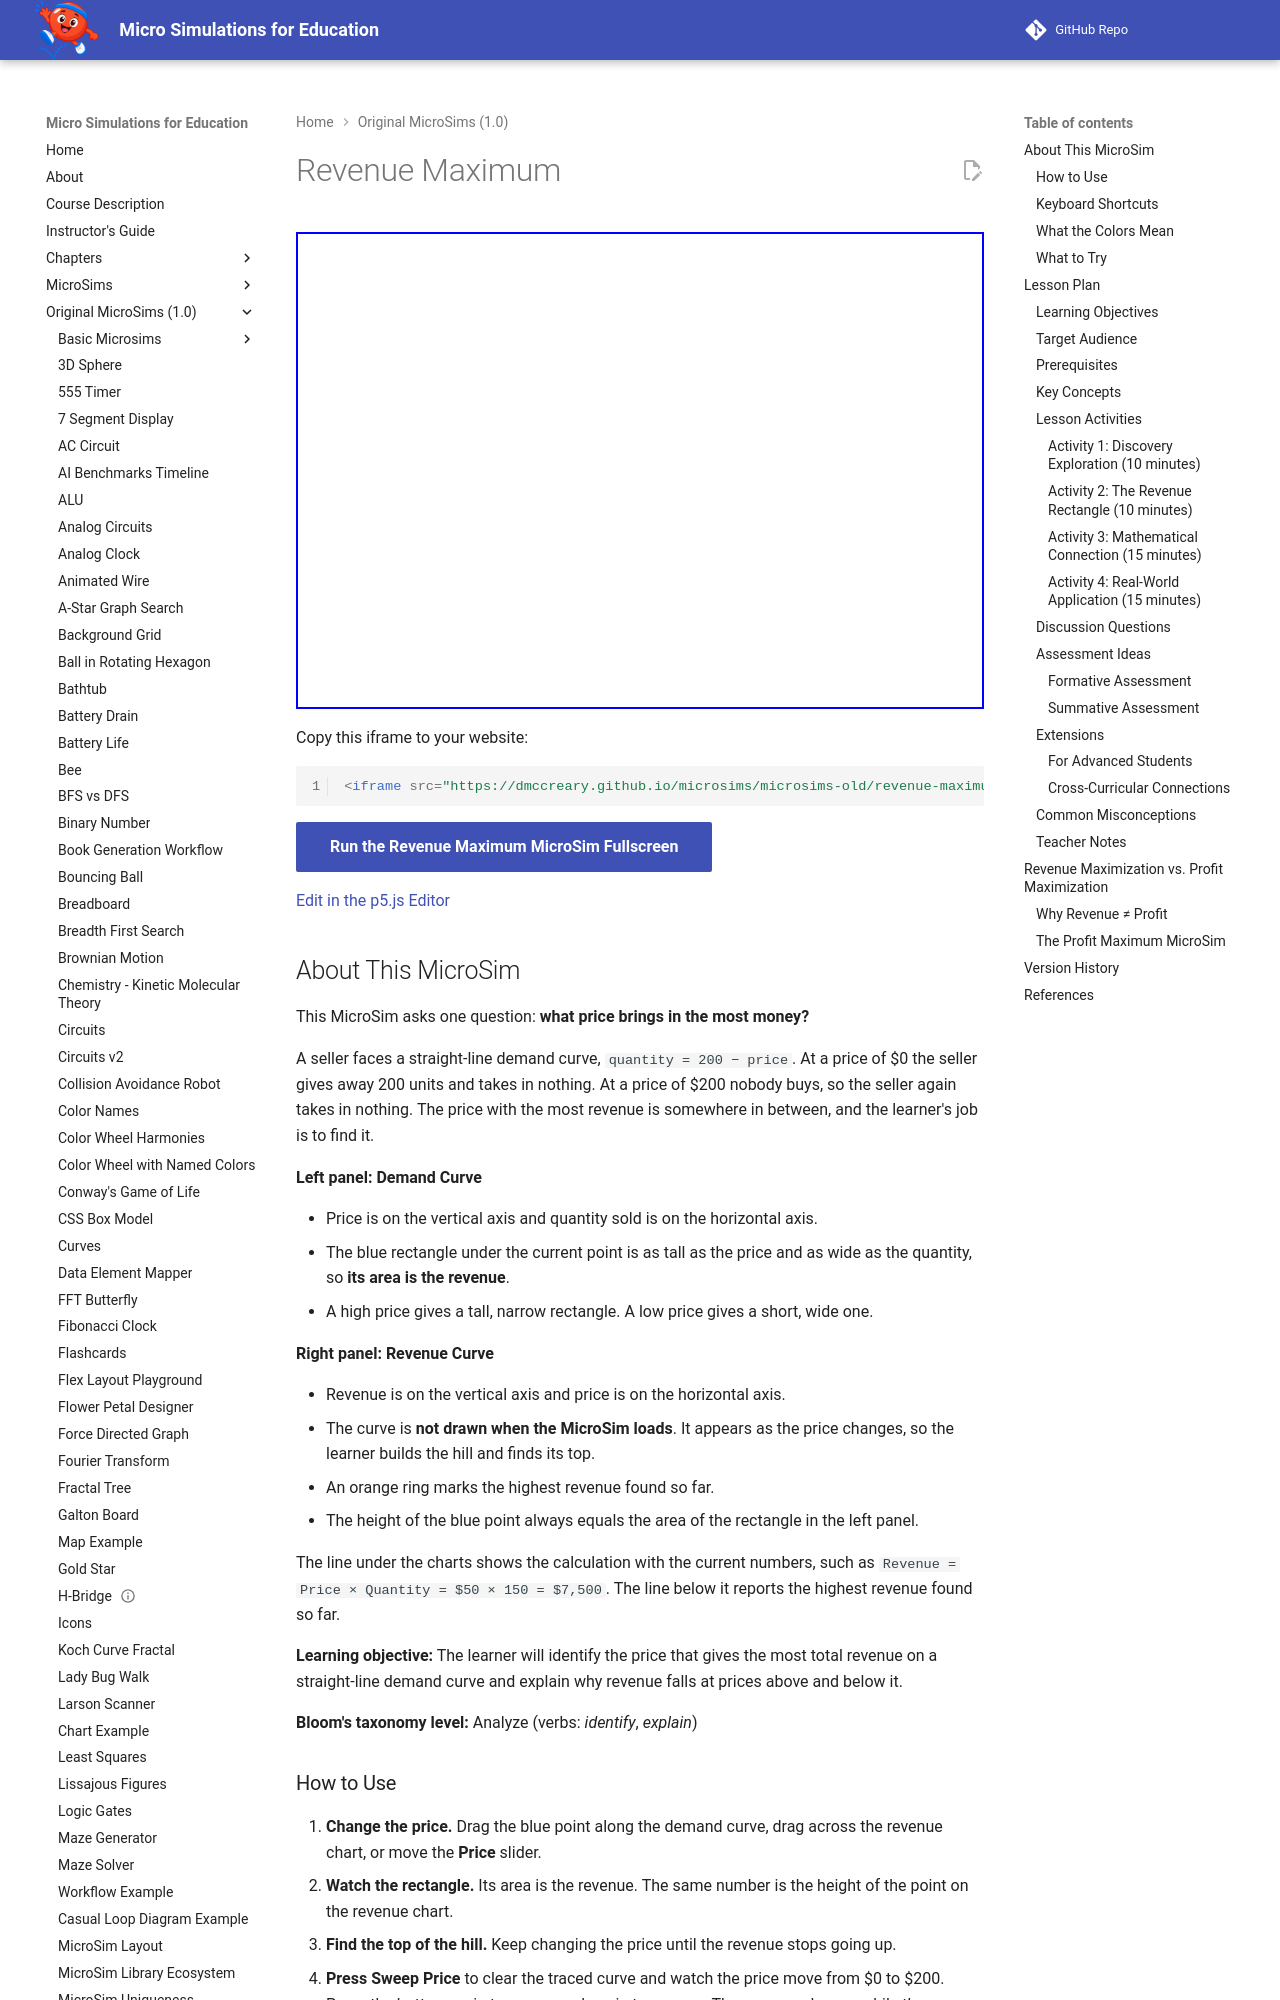

repository: dmccreary/microsims · page: microsims-old/revenue-maximum/index.html · generator: mkdocs

---
title: Revenue Maximum
description: Drag the price along a demand curve and trace the revenue curve to find the price that brings in the most total revenue. A shaded rectangle shows that revenue is price times quantity.
quality_score: 100
image: /microsims-old/revenue-maximum/revenue-maximum.png
og:image: /microsims-old/revenue-maximum/revenue-maximum.png
twitter:image: /microsims-old/revenue-maximum/revenue-maximum.png
social:
   cards: false
status: implemented
---

# Revenue Maximum

<iframe src="main.html" width="100%" height="477px" scrolling="no"></iframe>

Copy this iframe to your website:

```html
<iframe src="https://dmccreary.github.io/microsims/microsims-old/revenue-maximum/main.html" width="100%" height="477px" scrolling="no"></iframe>
```

[Run the Revenue Maximum MicroSim Fullscreen](main.html){ .md-button .md-button--primary }

[Edit in the p5.js Editor](https://editor.p5js.org/dmccreary/sketches/atfbM4MTM)

## About This MicroSim

This MicroSim asks one question: **what price brings in the most money?**

A seller faces a straight-line demand curve, `quantity = 200 − price`. At a price of $0 the
seller gives away 200 units and takes in nothing. At a price of $200 nobody buys, so the seller
again takes in nothing. The price with the most revenue is somewhere in between, and the
learner's job is to find it.

**Left panel: Demand Curve**

- Price is on the vertical axis and quantity sold is on the horizontal axis.
- The blue rectangle under the current point is as tall as the price and as wide as the
  quantity, so **its area is the revenue**.
- A high price gives a tall, narrow rectangle. A low price gives a short, wide one.

**Right panel: Revenue Curve**

- Revenue is on the vertical axis and price is on the horizontal axis.
- The curve is **not drawn when the MicroSim loads**. It appears as the price changes, so the
  learner builds the hill and finds its top.
- An orange ring marks the highest revenue found so far.
- The height of the blue point always equals the area of the rectangle in the left panel.

The line under the charts shows the calculation with the current numbers, such as
`Revenue = Price × Quantity = $50 × 150 = $7,500`. The line below it reports the highest
revenue found so far.

**Learning objective:** The learner will identify the price that gives the most total revenue
on a straight-line demand curve and explain why revenue falls at prices above and below it.

**Bloom's taxonomy level:** Analyze (verbs: *identify*, *explain*)

### How to Use

1. **Change the price.** Drag the blue point along the demand curve, drag across the revenue
   chart, or move the **Price** slider.
2. **Watch the rectangle.** Its area is the revenue. The same number is the height of the point
   on the revenue chart.
3. **Find the top of the hill.** Keep changing the price until the revenue stops going up.
4. **Press Sweep Price** to clear the traced curve and watch the price move from $0 to $200.
   Press the button again to pause, and again to resume. The sweep only runs while the mouse
   is over the MicroSim, so it will not distract a reader who has moved on to the text.
5. **Check Show Maximum** to reveal the whole curve, the peak, and the dashed orange outline of
   the largest rectangle that fits under the demand curve.
6. **Press Reset** to return the price to $50, clear the traced curve and uncheck the box.

### Keyboard Shortcuts

Click the MicroSim once so it has the keyboard focus.

| Key | Action |
|-----|--------|
| **→** and **←** | Raise or lower the price by $1 |
| **Shift** + **→** or **←** | Raise or lower the price by $10 |
| **S** | Start, pause or resume the sweep |
| **M** | Show or hide the maximum |
| **R** | Reset |
